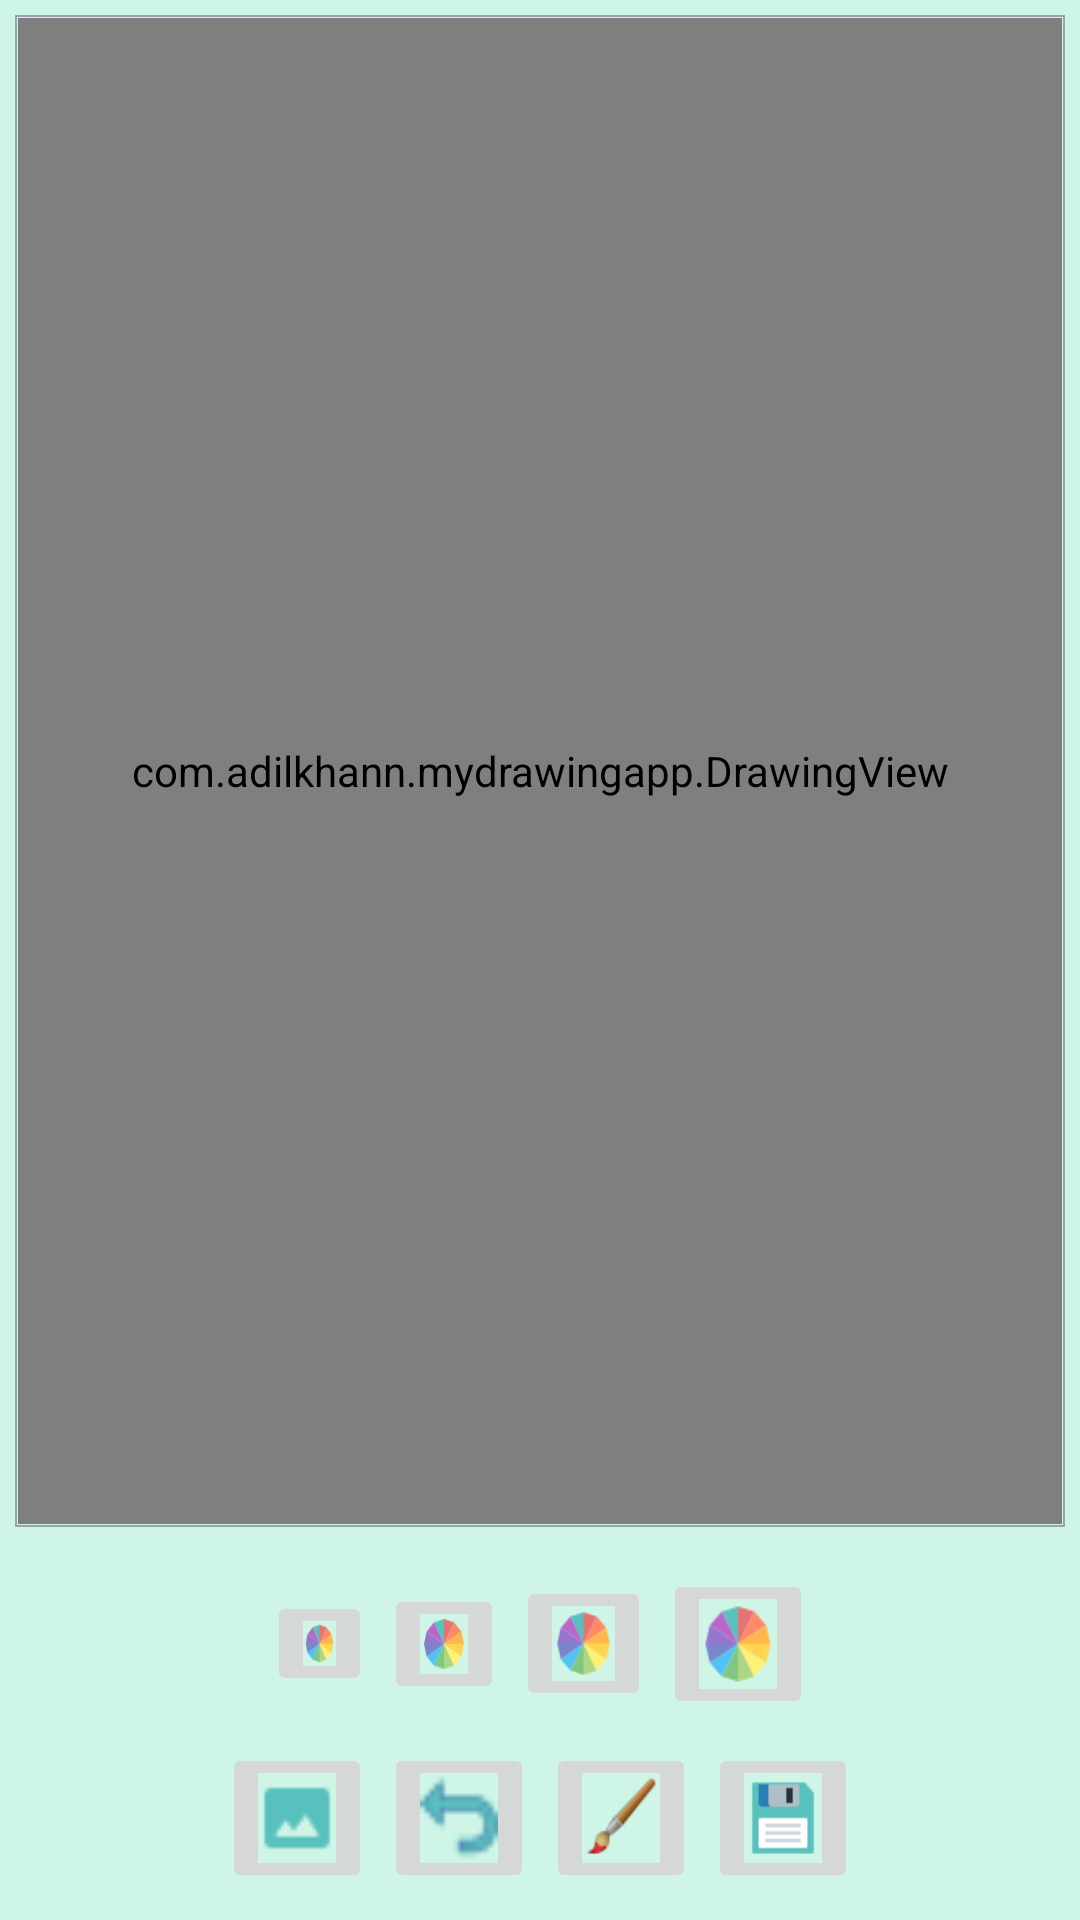

Here is an Android app screen rendered from its layout file. Give the layout XML and the strings, colors and styles it references.
<!-- AndroidManifest.xml: application theme Theme.MyDrawingApp -->
<!-- res/layout/activity_drawing.xml -->
<?xml version="1.0" encoding="utf-8"?>
<androidx.constraintlayout.widget.ConstraintLayout xmlns:android="http://schemas.android.com/apk/res/android"
    xmlns:app="http://schemas.android.com/apk/res-auto"
    xmlns:tools="http://schemas.android.com/tools"
    android:layout_width="match_parent"
    android:layout_height="match_parent"
    android:background="@color/bg_color"
    tools:context=".Drawing">
    <FrameLayout
        android:id="@+id/fl_view"
        android:layout_width="0dp"
        android:layout_height="0dp"
        android:layout_margin="5dp"
        android:padding="1dp"
        android:background="@drawable/background_drawing_view_layout"
        app:layout_constraintTop_toTopOf="parent"
        app:layout_constraintRight_toRightOf="parent"
        app:layout_constraintLeft_toLeftOf="parent"
        app:layout_constraintBottom_toTopOf="@id/ll_below"
        >
        <ImageView
            android:id="@+id/iv_background"
            android:layout_width="match_parent"
            android:layout_height="match_parent"
            android:scaleType="centerCrop"
            tools:src = "@drawable/bg_image"
            />
        <com.adilkhann.mydrawingapp.DrawingView
            android:id="@+id/drawing_view"
            android:layout_width="match_parent"
            android:layout_height="match_parent"
            android:background="#00FFFFFF"

            />
    </FrameLayout>
    <LinearLayout
        android:id="@+id/ll_below"
        android:layout_width="match_parent"
        android:layout_height="wrap_content"
        android:orientation="vertical"
        android:layout_margin="3dp"
        android:padding="2dp"
        android:gravity="center"
        app:layout_constraintTop_toBottomOf="@id/fl_view"
        app:layout_constraintLeft_toLeftOf="parent"
        app:layout_constraintRight_toRightOf="parent"
        app:layout_constraintBottom_toBottomOf="parent"

        >
        <LinearLayout
            android:layout_width="match_parent"
            android:layout_height="match_parent"
            android:orientation="horizontal"
            android:gravity="center"
            android:layout_margin="3dp"
            android:padding="1dp"
            >
            <ImageButton
                android:id="@+id/ib_very_small"
                android:layout_width="35dp"
                android:layout_height="35dp"
                android:scaleType="fitXY"
                android:layout_marginRight="4dp"
                android:src="@drawable/ic_size"/>
            <ImageButton
                android:id="@+id/ib_small"
                android:layout_width="40dp"
                android:layout_height="40dp"
                android:scaleType="fitXY"
                android:layout_marginRight="4dp"
                android:src="@drawable/ic_size"/>
            <ImageButton
                android:id="@+id/ib_medium"
                android:layout_width="45dp"
                android:layout_height="45dp"
                android:scaleType="fitXY"
                android:layout_marginRight="4dp"
                android:src="@drawable/ic_size"/>
            <ImageButton
                android:id="@+id/ib_large"
                android:layout_width="50dp"
                android:layout_height="50dp"
                android:scaleType="fitXY"
                android:src="@drawable/ic_size"/>




        </LinearLayout>


        <LinearLayout
            android:layout_width="match_parent"
            android:layout_height="match_parent"
            android:orientation="horizontal"
            android:gravity="center"
            android:layout_margin="3dp"
            android:padding="1dp"
            >
            <ImageButton
                android:id="@+id/ib_gallery"
                android:layout_width="50dp"
                android:layout_height="50dp"
                android:scaleType="fitXY"
                android:layout_marginRight="4dp"
                android:src="@drawable/ic_gallery"/>
            <ImageButton
                android:id="@+id/ib_undo"
                android:layout_width="50dp"
                android:layout_height="50dp"
                android:scaleType="fitXY"
                android:layout_marginRight="4dp"
                android:src="@drawable/ic_undo"/>
            <ImageButton
                android:id="@+id/ib_brush"
                android:layout_width="50dp"
                android:layout_height="50dp"
                android:scaleType="fitXY"
                android:layout_marginRight="4dp"
                android:src="@drawable/ic_brush"/>
            <ImageButton
                android:id="@+id/ib_save"
                android:layout_width="50dp"
                android:layout_height="50dp"
                android:scaleType="fitXY"
                android:src="@drawable/ic_save"/>




        </LinearLayout>

    </LinearLayout>



</androidx.constraintlayout.widget.ConstraintLayout>
<!-- resources referenced by this layout -->
<resources>
  <color name="bg_color">#CFF5E7</color>
  <!-- drawable background_drawing_view_layout (drawable) -->
  <?xml version="1.0" encoding="utf-8"?>
  <shape xmlns:android="http://schemas.android.com/apk/res/android"
      android:shape="rectangle"
      >
      <solid
          android:color="@color/bg_color"
          />
      <stroke
          android:width="0.5dp"
          android:color="#9AA2AF"
          />
  
  </shape>
  <!-- drawable bg_image: png bitmap (drawable, 16218 bytes) -->
  <!-- drawable ic_brush: png bitmap (drawable, 1298 bytes) -->
  <!-- drawable ic_gallery: png bitmap (drawable, 353 bytes) -->
  <!-- drawable ic_save: png bitmap (drawable, 444 bytes) -->
  <!-- drawable ic_size: png bitmap (drawable, 1654 bytes) -->
  <!-- drawable ic_undo: png bitmap (drawable, 440 bytes) -->
  <style name="Theme.MyDrawingApp" parent="Theme.MaterialComponents.DayNight.NoActionBar">
          
          <item name="colorPrimary">@color/purple_500</item>
          <item name="colorPrimaryVariant">@color/purple_700</item>
          <item name="colorOnPrimary">@color/white</item>
          
          <item name="colorSecondary">@color/teal_200</item>
          <item name="colorSecondaryVariant">@color/teal_700</item>
          <item name="colorOnSecondary">@color/black</item>
          
          <item name="android:statusBarColor" tools:targetApi="l">?attr/colorPrimaryVariant</item>
          
      </style>
  <color name="purple_500">#FF6200EE</color>
  <color name="purple_700">#FF3700B3</color>
  <color name="white">#FFFFFFFF</color>
  <color name="teal_200">#FF03DAC5</color>
  <color name="teal_700">#FF018786</color>
  <color name="black">#FF000000</color>
</resources>
